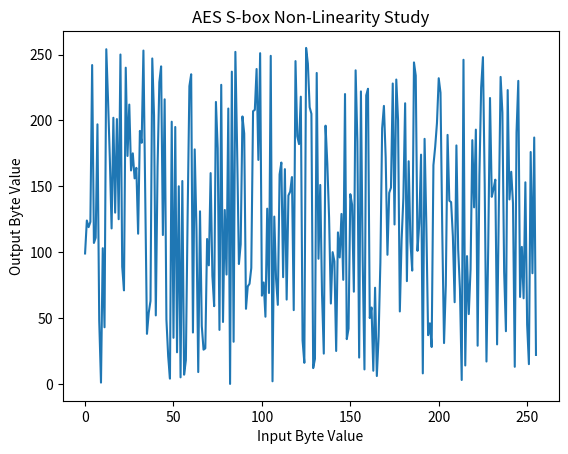

The script that saved this image:
import matplotlib.pyplot as plt

def aes_sbox_substitution(input_byte):
    # The AES S-box substitution table
    s_box = (
        0x63, 0x7C, 0x77, 0x7B, 0xF2, 0x6B, 0x6F, 0xC5,
        0x30, 0x01, 0x67, 0x2B, 0xFE, 0xD7, 0xAB, 0x76,
        0xCA, 0x82, 0xC9, 0x7D, 0xFA, 0x59, 0x47, 0xF0,
        0xAD, 0xD4, 0xA2, 0xAF, 0x9C, 0xA4, 0x72, 0xC0,
        0xB7, 0xFD, 0x93, 0x26, 0x36, 0x3F, 0xF7, 0xCC,
        0x34, 0xA5, 0xE5, 0xF1, 0x71, 0xD8, 0x31, 0x15,
        0x04, 0xC7, 0x23, 0xC3, 0x18, 0x96, 0x05, 0x9A,
        0x07, 0x12, 0x80, 0xE2, 0xEB, 0x27, 0xB2, 0x75,
        0x09, 0x83, 0x2C, 0x1A, 0x1B, 0x6E, 0x5A, 0xA0,
        0x52, 0x3B, 0xD6, 0xB3, 0x29, 0xE3, 0x2F, 0x84,
        0x53, 0xD1, 0x00, 0xED, 0x20, 0xFC, 0xB1, 0x5B,
        0x6A, 0xCB, 0xBE, 0x39, 0x4A, 0x4C, 0x58, 0xCF,
        0xD0, 0xEF, 0xAA, 0xFB, 0x43, 0x4D, 0x33, 0x85,
        0x45, 0xF9, 0x02, 0x7F, 0x50, 0x3C, 0x9F, 0xA8,
        0x51, 0xA3, 0x40, 0x8F, 0x92, 0x9D, 0x38, 0xF5,
        0xBC, 0xB6, 0xDA, 0x21, 0x10, 0xFF, 0xF3, 0xD2,
        0xCD, 0x0C, 0x13, 0xEC, 0x5F, 0x97, 0x44, 0x17,
        0xC4, 0xA7, 0x7E, 0x3D, 0x64, 0x5D, 0x19, 0x73,
        0x60, 0x81, 0x4F, 0xDC, 0x22, 0x2A, 0x90, 0x88,
        0x46, 0xEE, 0xB8, 0x14, 0xDE, 0x5E, 0x0B, 0xDB,
        0xE0, 0x32, 0x3A, 0x0A, 0x49, 0x06, 0x24, 0x5C,
        0xC2, 0xD3, 0xAC, 0x62, 0x91, 0x95, 0xE4, 0x79,
        0xE7, 0xC8, 0x37, 0x6D, 0x8D, 0xD5, 0x4E, 0xA9,
        0x6C, 0x56, 0xF4, 0xEA, 0x65, 0x7A, 0xAE, 0x08,
        0xBA, 0x78, 0x25, 0x2E, 0x1C, 0xA6, 0xB4, 0xC6,
        0xE8, 0xDD, 0x74, 0x1F, 0x4B, 0xBD, 0x8B, 0x8A,
        0x70, 0x3E, 0xB5, 0x66, 0x48, 0x03, 0xF6, 0x0E,
        0x61, 0x35, 0x57, 0xB9, 0x86, 0xC1, 0x1D, 0x9E,
        0xE1, 0xF8, 0x98, 0x11, 0x69, 0xD9, 0x8E, 0x94,
        0x9B, 0x1E, 0x87, 0xE9, 0xCE, 0x55, 0x28, 0xDF,
        0x8C, 0xA1, 0x89, 0x0D, 0xBF, 0xE6, 0x42, 0x68,
        0x41, 0x99, 0x2D, 0x0F, 0xB0, 0x54, 0xBB, 0x16
    )

    output_byte = s_box[input_byte]
    return output_byte

def plot_aes_sbox():
    input_values = list(range(256))
    output_values = []

    for input_val in input_values:
        output_byte = aes_sbox_substitution(input_val)
        output_values.append(output_byte)

    # Plotting
    print(input_values)
    print(output_values)
    plt.plot(input_values, output_values)
    plt.title('AES S-box Non-Linearity Study')
    plt.xlabel('Input Byte Value')
    plt.ylabel('Output Byte Value')
    plt.show()

if __name__ == "__main__":
    plot_aes_sbox()
